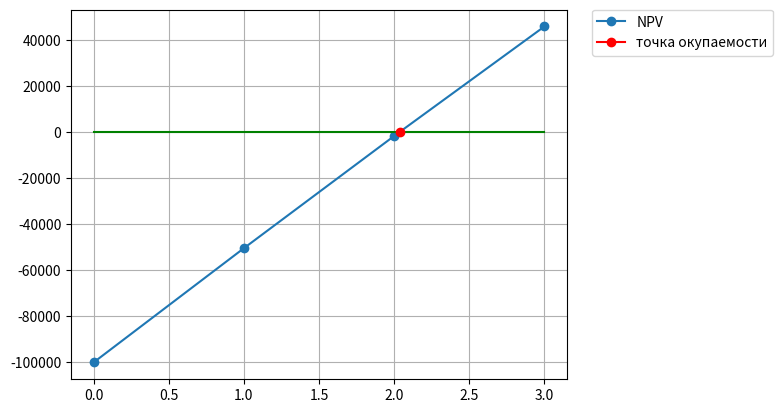

Write Python code to recreate this figure.
"""
    Фирма рассматривает целесообразность внедрения системы управления ИТ- инфраструктурой.
    По прогнозам ежегодная экономия от снижения ТСО (совокупной стоимости владения ИТ) составит 75 тыс. руб.
    Проект рассчитан на 3 года. Стартовые инвестиции в проект - 100 тыс. руб.
    Затраты на реализацию проекта составят: в 1-й год - 20 тыс. руб, во 2-й год – 15 тыс. руб., в 3-й год – 10 тыс. руб.
    Необходимо рассчитать показатели экономической эффективности проекта
    с учетом ставки дисконтирования (нормы прибыли), равной 11%.
"""

from operator import sub
import matplotlib.pyplot as plt


def round_money(x):
    return round(x, 2)


def line_intersection(line1, line2):
    xdiff = (line1[0][0] - line1[1][0], line2[0][0] - line2[1][0])
    ydiff = (line1[0][1] - line1[1][1], line2[0][1] - line2[1][1])

    def det(a, b):
        return a[0] * b[1] - a[1] * b[0]

    div = det(xdiff, ydiff)
    if div == 0:
        raise Exception('Линии не пересекаются')

    d = (det(*line1), det(*line2))
    x = det(d, xdiff) / div
    y = det(d, ydiff) / div
    return x, y


print("Lab2 Целесообразность внедрения системы управления ИТ- инфраструктурой\n")

# Стартовые инвестиции
Ic = 100000
# Ставка дисконтирования
i = 0.11
# Горизонт расчета проекта (кол-во лет)
n = 3
# DP Приток средств в i-тый год
cashInflow = [0, 75000, 75000, 75000]
# Z Отток средств в i-тый год
cashOutflow = [0, 20000, 15000, 10000]

# 1. чистый приведенный доход NPV
CF = list(map(sub, cashInflow, cashOutflow))
CF[0] = -Ic
print("CF:", CF)

NPV = 0.0
for k in range(1, 4):
    NPV += (CF[k] / (1 + i) ** k)
NPV = round_money(NPV - Ic)
print("NPV:", NPV, "\n")

# 2. ROI
ROI = NPV * 100 / Ic
print("ROI:", ROI)

bufSum = 0
for k in range(1, n + 1):
    bufSum += CF[k] / ((1 + i) ** k)
PI = bufSum / Ic

print("PI:", PI)

# 3
NPVV = [-Ic]
R = [-Ic]
for k in range(1, n + 1):
    R.append(CF[k] / ((1 + i) ** k))
    NPVV.append(NPVV[k - 1] + R[k])

print("R:", R)
print("NPVV:", NPVV)

plt.xlabel('n, кол-во лет')
plt.ylabel('NPV')
plt.title("Чистый приведенный доход")

fig = plt.figure()
ax = fig.add_subplot(111)
xValues = list(range(0, n + 1))
plt.plot(xValues, NPVV, marker='o', label="NPV")
# plt.xticks()
plt.plot(list(range(0, n + 1)), [0] * (n + 1), color="green")
plt.grid()

# 4
balance = 0
for i in range(1, len(NPVV)):
    if NPVV[i - 1] < 0 and NPVV[i] > 0:
        balance = line_intersection(
                ((0.0, 0.0), (1.0, 0.0)),
                ((i-1, NPVV[i - 1]), (i, NPVV[i]))
        )
        print(balance)

balanceX = [balance[0]] * 2
balanceY = (NPVV[0], NPVV[-1])
plt.plot(balance[0], balance[1], label="точка окупаемости", marker="o", color="red")

plt.legend(bbox_to_anchor=(1.05, 1), borderaxespad=0.)
plt.show()
